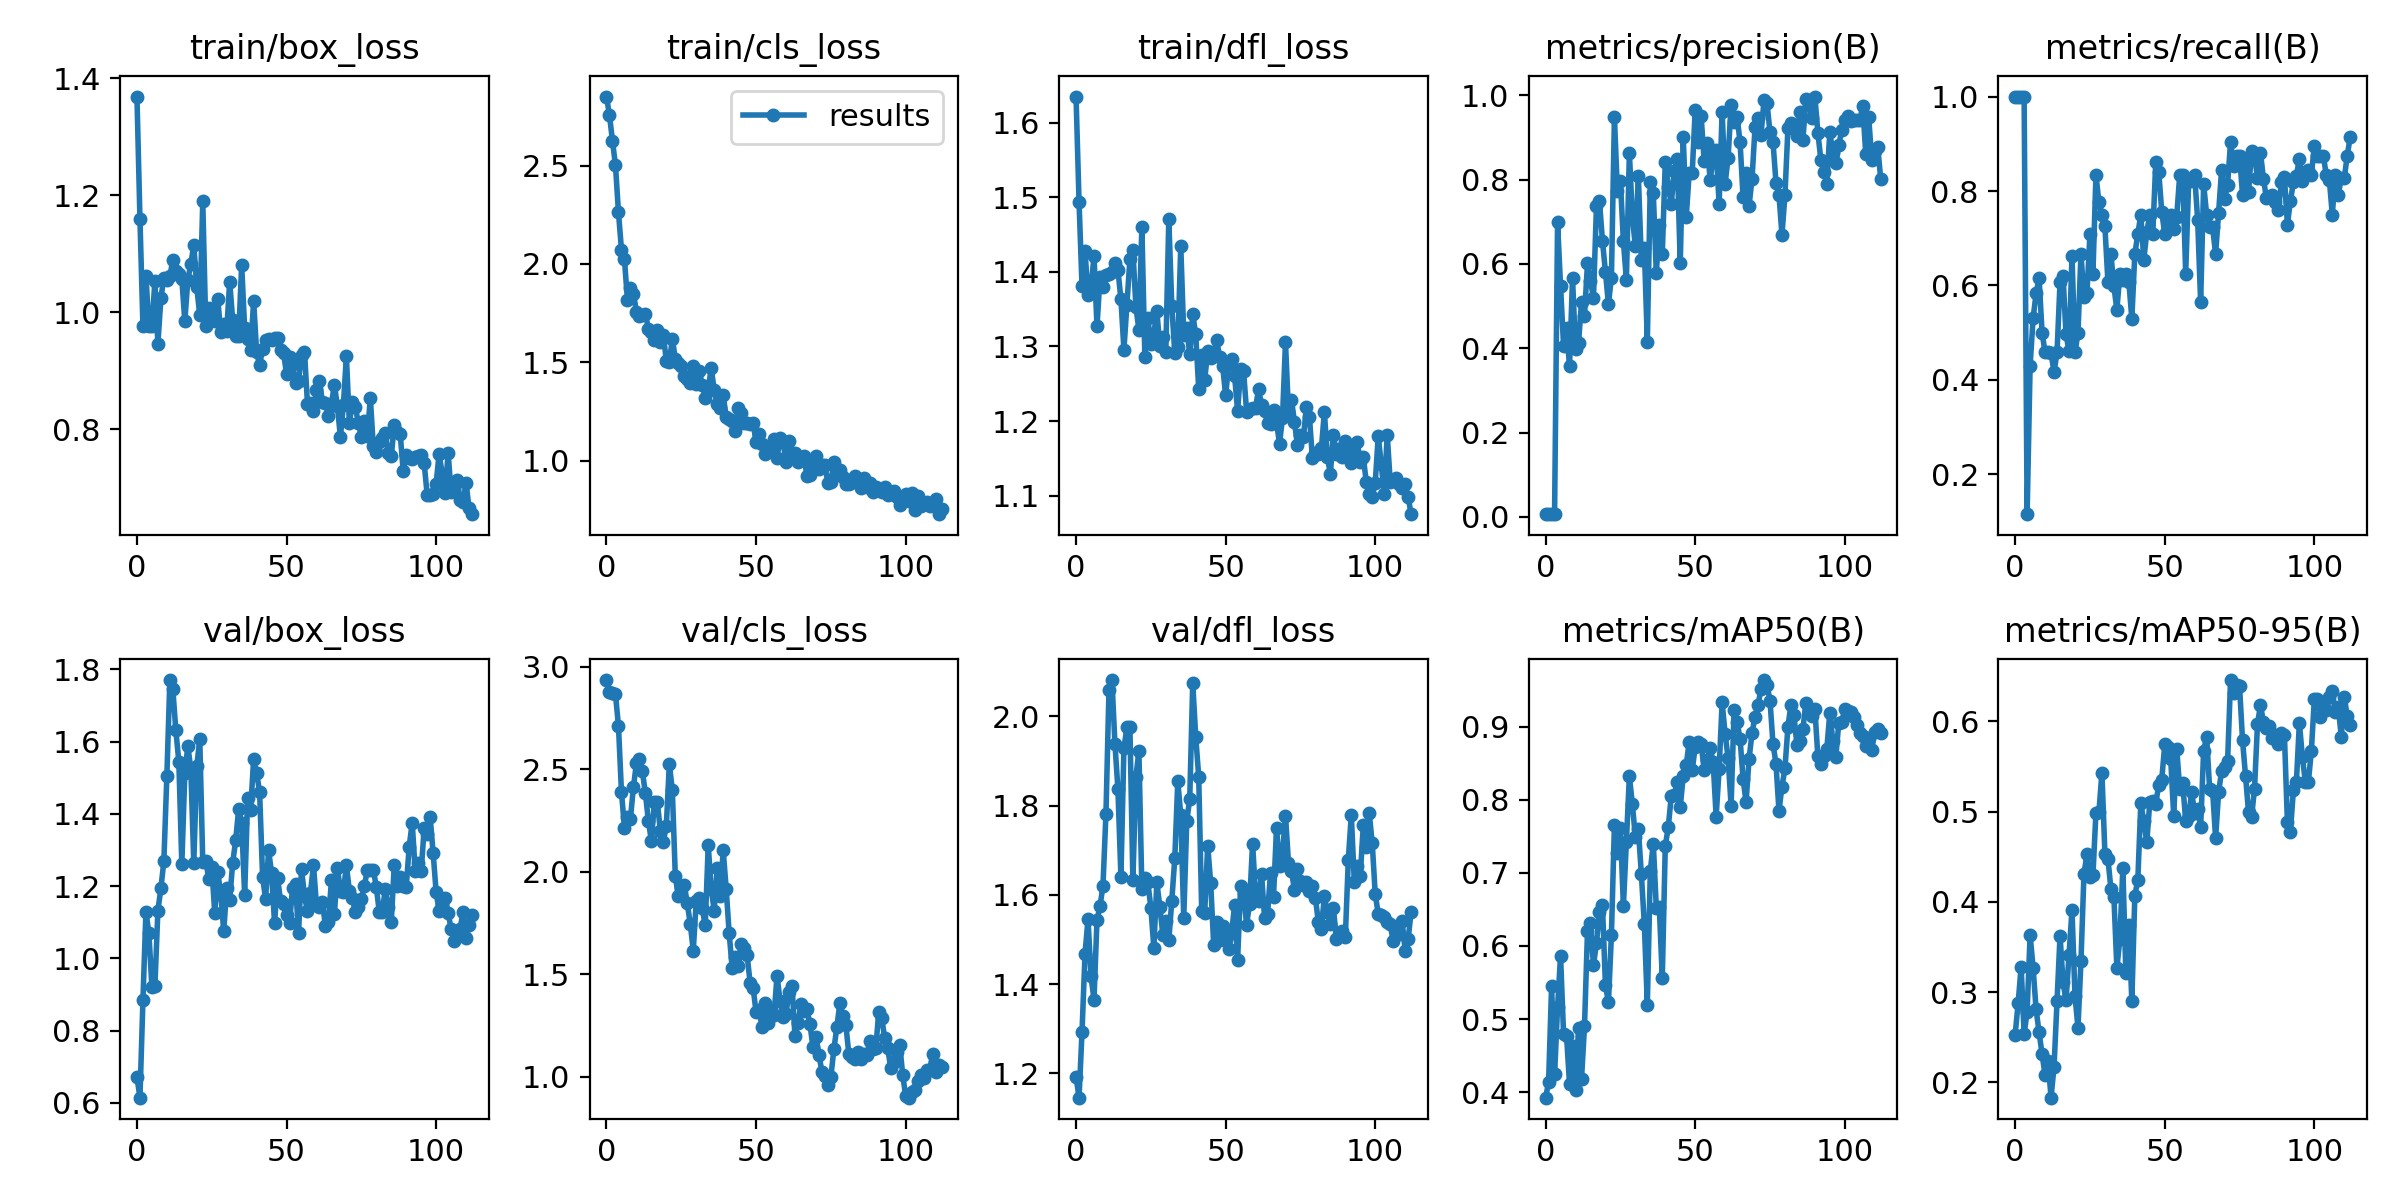

Source data for this figure (header and first rows):
epoch, train/box_loss, train/cls_loss, train/dfl_loss, metrics/precision(B), metrics/recall(B), metrics/mAP50(B), metrics/mAP50-95(B), val/box_loss, val/cls_loss, val/dfl_loss, lr/pg0, lr/pg1, lr/pg2
0, 1.369, 2.851, 1.635, 0.00671, 1, 0.3925, 0.2527, 0.6717, 2.935, 1.192, 0.091, 0.001, 0.001
1, 1.16, 2.755, 1.494, 0.00667, 1, 0.4136, 0.2877, 0.6141, 2.875, 1.145, 0.08109, 0.002086, 0.002086
2, 0.977, 2.625, 1.381, 0.00671, 1, 0.5448, 0.3281, 0.8841, 2.869, 1.294, 0.07116, 0.003158, 0.003158
3, 1.062, 2.502, 1.428, 0.00667, 1, 0.4243, 0.2534, 1.129, 2.866, 1.468, 0.06121, 0.004215, 0.004215
4, 0.976, 2.262, 1.369, 0.6983, 0.1158, 0.5164, 0.2785, 1.069, 2.711, 1.546, 0.05126, 0.005257, 0.005257
5, 0.9759, 2.073, 1.378, 0.5472, 0.4302, 0.5867, 0.3634, 0.9198, 2.389, 1.417, 0.04129, 0.006286, 0.006286
6, 1.054, 2.023, 1.422, 0.4064, 0.5306, 0.4798, 0.327, 0.9236, 2.215, 1.365, 0.0313, 0.007299, 0.007299
7, 0.9461, 1.818, 1.327, 0.4474, 0.5833, 0.4773, 0.2807, 1.132, 2.264, 1.544, 0.0213, 0.008298, 0.008298
8, 1.024, 1.876, 1.393, 0.3569, 0.6153, 0.4112, 0.2555, 1.194, 2.259, 1.574, 0.01128, 0.009283, 0.009283
9, 1.059, 1.849, 1.38, 0.5657, 0.4999, 0.4631, 0.2311, 1.27, 2.412, 1.621, 0.009406, 0.009406, 0.009406
10, 1.054, 1.758, 1.396, 0.3983, 0.4583, 0.4033, 0.2079, 1.506, 2.529, 1.782, 0.009406, 0.009406, 0.009406
11, 1.062, 1.736, 1.397, 0.4119, 0.4583, 0.4875, 0.2232, 1.771, 2.55, 2.058, 0.00934, 0.00934, 0.00934
12, 1.089, 1.741, 1.4, 0.5092, 0.4569, 0.4181, 0.183, 1.745, 2.489, 2.082, 0.009274, 0.009274, 0.009274
13, 1.071, 1.748, 1.411, 0.4774, 0.4167, 0.4899, 0.2175, 1.631, 2.382, 1.938, 0.009208, 0.009208, 0.009208
14, 1.065, 1.67, 1.403, 0.6011, 0.4583, 0.62, 0.2898, 1.545, 2.247, 1.837, 0.009142, 0.009142, 0.009142
15, 1.056, 1.656, 1.363, 0.5587, 0.6065, 0.6315, 0.3625, 1.26, 2.15, 1.64, 0.009076, 0.009076, 0.009076
16, 0.9846, 1.615, 1.296, 0.52, 0.621, 0.5737, 0.3113, 1.512, 2.338, 1.929, 0.00901, 0.00901, 0.00901
17, 1.055, 1.665, 1.356, 0.7365, 0.4964, 0.604, 0.2907, 1.587, 2.34, 1.975, 0.008944, 0.008944, 0.008944
18, 1.083, 1.605, 1.417, 0.7493, 0.4616, 0.6465, 0.3409, 1.525, 2.198, 1.977, 0.008878, 0.008878, 0.008878
19, 1.115, 1.639, 1.429, 0.6554, 0.6629, 0.6561, 0.3909, 1.264, 2.146, 1.633, 0.008812, 0.008812, 0.008812
20, 1.043, 1.506, 1.353, 0.5809, 0.4583, 0.5467, 0.2958, 1.533, 2.225, 1.863, 0.008746, 0.008746, 0.008746
21, 0.9948, 1.5, 1.323, 0.5048, 0.4995, 0.5228, 0.2605, 1.607, 2.525, 1.923, 0.00868, 0.00868, 0.00868
22, 1.19, 1.619, 1.46, 0.5677, 0.6666, 0.6149, 0.3345, 1.266, 2.397, 1.614, 0.008614, 0.008614, 0.008614
23, 0.9773, 1.518, 1.286, 0.9473, 0.5755, 0.7655, 0.431, 1.27, 1.977, 1.637, 0.008548, 0.008548, 0.008548
24, 1.007, 1.495, 1.338, 0.7726, 0.5833, 0.7271, 0.4527, 1.221, 1.88, 1.628, 0.008482, 0.008482, 0.008482
25, 0.9866, 1.479, 1.303, 0.7964, 0.7083, 0.7617, 0.4278, 1.254, 1.924, 1.571, 0.008416, 0.008416, 0.008416
26, 0.9847, 1.429, 1.317, 0.6534, 0.625, 0.6545, 0.4292, 1.126, 1.936, 1.482, 0.00835, 0.00835, 0.00835
27, 1.023, 1.413, 1.348, 0.563, 0.8333, 0.7427, 0.4987, 1.239, 1.845, 1.628, 0.008284, 0.008284, 0.008284
28, 0.9655, 1.394, 1.301, 0.8638, 0.7765, 0.8324, 0.4994, 1.179, 1.744, 1.574, 0.008218, 0.008218, 0.008218
29, 0.9808, 1.48, 1.313, 0.712, 0.75, 0.7938, 0.5432, 1.075, 1.615, 1.511, 0.008152, 0.008152, 0.008152
30, 0.9688, 1.388, 1.293, 0.6415, 0.7251, 0.7491, 0.4535, 1.194, 1.858, 1.541, 0.008086, 0.008086, 0.008086
31, 1.052, 1.457, 1.471, 0.8085, 0.6083, 0.76, 0.4479, 1.162, 1.871, 1.498, 0.00802, 0.00802, 0.00802
32, 0.9863, 1.385, 1.354, 0.6085, 0.6667, 0.6986, 0.4147, 1.265, 1.82, 1.587, 0.007954, 0.007954, 0.007954
33, 0.9591, 1.319, 1.292, 0.637, 0.5985, 0.6298, 0.4058, 1.327, 1.737, 1.682, 0.007888, 0.007888, 0.007888
34, 0.9589, 1.365, 1.3, 0.4159, 0.5484, 0.5197, 0.3268, 1.414, 2.128, 1.855, 0.007822, 0.007822, 0.007822
35, 1.081, 1.468, 1.435, 0.7943, 0.625, 0.7031, 0.3586, 1.375, 1.914, 1.779, 0.007756, 0.007756, 0.007756
36, 0.9725, 1.36, 1.315, 0.7674, 0.6108, 0.74, 0.4377, 1.175, 1.81, 1.548, 0.00769, 0.00769, 0.00769
37, 0.9551, 1.289, 1.325, 0.5778, 0.625, 0.6525, 0.3207, 1.445, 2.018, 1.765, 0.007624, 0.007624, 0.007624
38, 0.9351, 1.267, 1.289, 0.6915, 0.6079, 0.6534, 0.3742, 1.41, 1.881, 1.815, 0.007558, 0.007558, 0.007558
39, 1.02, 1.332, 1.343, 0.6235, 0.5292, 0.5565, 0.2901, 1.552, 2.104, 2.075, 0.007492, 0.007492, 0.007492
40, 0.9317, 1.222, 1.316, 0.842, 0.6667, 0.7369, 0.4068, 1.514, 1.917, 1.954, 0.007426, 0.007426, 0.007426
41, 0.9099, 1.212, 1.243, 0.783, 0.7083, 0.7624, 0.4242, 1.459, 1.699, 1.865, 0.00736, 0.00736, 0.00736
42, 0.9372, 1.204, 1.288, 0.7421, 0.75, 0.8049, 0.5091, 1.224, 1.53, 1.563, 0.007294, 0.007294, 0.007294
43, 0.9522, 1.152, 1.256, 0.8211, 0.6545, 0.8068, 0.4891, 1.165, 1.585, 1.559, 0.007228, 0.007228, 0.007228
44, 0.9536, 1.269, 1.294, 0.8477, 0.7129, 0.824, 0.4663, 1.299, 1.539, 1.711, 0.007162, 0.007162, 0.007162
45, 0.9527, 1.243, 1.285, 0.6012, 0.75, 0.7903, 0.5104, 1.236, 1.649, 1.627, 0.007096, 0.007096, 0.007096
46, 0.9562, 1.191, 1.291, 0.9008, 0.7083, 0.8319, 0.5115, 1.097, 1.626, 1.488, 0.00703, 0.00703, 0.00703
47, 0.9566, 1.19, 1.308, 0.7114, 0.8622, 0.8475, 0.5088, 1.223, 1.591, 1.54, 0.006964, 0.006964, 0.006964
48, 0.9355, 1.185, 1.286, 0.8168, 0.8403, 0.8792, 0.53, 1.158, 1.458, 1.498, 0.006898, 0.006898, 0.006898
49, 0.9309, 1.193, 1.274, 0.8152, 0.7562, 0.8402, 0.5354, 1.152, 1.435, 1.53, 0.006832, 0.006832, 0.006832
50, 0.8944, 1.092, 1.234, 0.9647, 0.7083, 0.8723, 0.5744, 1.12, 1.313, 1.499, 0.006766, 0.006766, 0.006766
51, 0.9228, 1.134, 1.276, 0.8884, 0.734, 0.8789, 0.5718, 1.097, 1.324, 1.478, 0.0067, 0.0067, 0.0067
52, 0.9121, 1.084, 1.284, 0.9497, 0.7482, 0.8761, 0.5579, 1.195, 1.242, 1.516, 0.006634, 0.006634, 0.006634
53, 0.8785, 1.031, 1.26, 0.8431, 0.7204, 0.8409, 0.495, 1.207, 1.359, 1.577, 0.006568, 0.006568, 0.006568
54, 0.8825, 1.056, 1.213, 0.8859, 0.7459, 0.855, 0.5698, 1.069, 1.26, 1.455, 0.006502, 0.006502, 0.006502
55, 0.9264, 1.079, 1.269, 0.7988, 0.8333, 0.8706, 0.5251, 1.247, 1.323, 1.619, 0.006436, 0.006436, 0.006436
56, 0.9325, 1.11, 1.267, 0.854, 0.8333, 0.8514, 0.5316, 1.173, 1.3, 1.604, 0.00637, 0.00637, 0.00637
57, 0.8434, 1.013, 1.212, 0.8712, 0.625, 0.7771, 0.4891, 1.131, 1.492, 1.533, 0.006304, 0.006304, 0.006304
58, 0.8454, 1.117, 1.216, 0.7421, 0.8205, 0.8421, 0.4945, 1.182, 1.37, 1.58, 0.006238, 0.006238, 0.006238
59, 0.8317, 1.095, 1.217, 0.961, 0.821, 0.933, 0.5216, 1.258, 1.292, 1.715, 0.006172, 0.006172, 0.006172
... 53 more rows
